Dataset: dataset_v3 (GitHub, JS-Kuba/CNN-lego). Classes: flower, leaf, stone, wood.

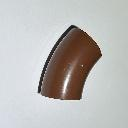
Label: wood

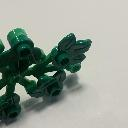
Label: leaf

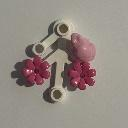
Label: flower

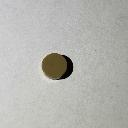
Label: stone

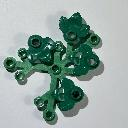
Label: leaf

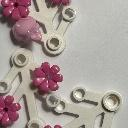
Label: flower
